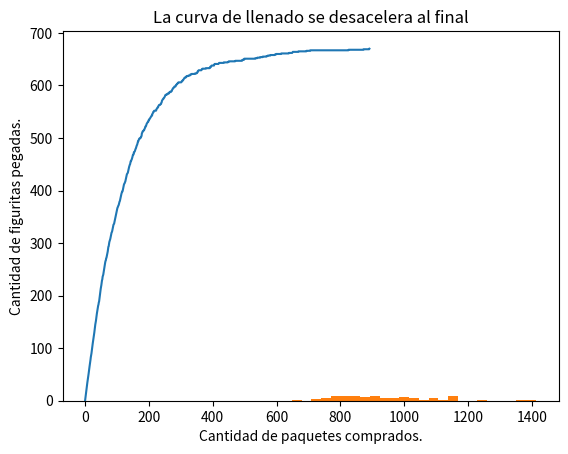

Recreate this plot in Python.
import random
import numpy as np


def crear_album(figus_total): #crea un album con N cantidad de figuritas
    album= np.zeros(figus_total) #se rellena de 0
    return album #retorna el album vacio

def album_incompleto(album): #comprueba que el album este incompleto
    if 0 in album: #comprueba si hay 0 en album
        incompleto = True #retorna true cuando hay 0
    else: 
        incompleto = False #sino retorna false
    return incompleto #devuelve el valor false or true

def comprar_figus(figus_total): #simula comprar figuritas de a 1 
    x = random.randint(1,figus_total) #asigna un valor aleatorio dentro del rango
    return x #retorna el valor que salio

def cuantas_figus(figus_totales): #comprueba cuantas figuritas se debieron comprar para completarlo
    album = crear_album(figus_total) #crea un album vacio 
    count = 0 #contador que se usa para ver cuantas compras se necesitaron
    while(album_incompleto(album)): #bucle que comprueba si esta incompleto
        x = comprar_figus(figus_total) #obtiene un valor al azar
        album[x-1] = 1 #asigna un 1 en la posicion que salio el valor
        count+= 1 # incrementa el contador
    return count # retorna el contador

def experimento_figus(n_repeticiones, figus_total): #simula N veces el llenado del album
    l = [cuantas_figus(figus_total) for x in range(n_repeticiones)] #llena una lista con la cantidad asignada
    prom = np.mean(l) #saca el promedio de cartas compradas para llenar el album
    return prom #retorna el promedio

...
...
...

def comprar_paquete(figus_total,figus_paquete): #simula comprar paquetes de figuras
    paquete = np.random.randint(1,figus_total+1,(figus_paquete)) #llena un array de figuritas
    return paquete #retorna el paquete

def cuantos_paquetes(figus_total,figus_paquete): #comprueba cuantos paquetes se necesitan para llenarlo
    album = crear_album(figus_total) #crea un album vacio con tamaño N
    count = 0 #inicio un contador
    while(album_incompleto(album)): #bucle que comprueba que el album no este completo
        paquete = comprar_paquete(figus_total, figus_paquete) #crea un paquete llamando a la funcion
        for i in paquete-1: #recorre el paquete
            album[i] = 1 #coloca un 1 en la posicion de las figus que salieron
        count+=1 #incrementa contador
    return count #retorna contador
  
def experimento_paquetes(n_repeticiones,figus_total,figus_paquete):  #simula N veces el llenado del album
    l = [cuantos_paquetes(figus_total, figus_paquete) for x in range(n_repeticiones)] 
    #crea una lista con la cantidad de paquetes que se necesitaron para llenar N cantidad de albumes
    prom = np.mean(l) #calcula el promedio de paquetes que se necesitaron
    return prom #retorna el promedio

figus_total = 670 #variable para definir el tamaño del album
n_repeticiones = 100 #cantidad de veces que se repide el llenado
figus_paquete = 5 #tamaño de los paquetes


#Grafico 1
def calcular_historia_figus_pegadas(figus_total, figus_paquete):
    album = crear_album(figus_total)
    historia_figus_pegadas = [0]
    while album_incompleto(album):
        paquete = comprar_paquete(figus_total, figus_paquete)
        for i in paquete-1: 
            album[i] = 1
        figus_pegadas = (album>0).sum()
        historia_figus_pegadas.append(figus_pegadas)
    return historia_figus_pegadas

figus_total = 670
figus_paquete = 5

import matplotlib.pyplot as plt

plt.plot(calcular_historia_figus_pegadas(figus_total, figus_paquete))
plt.xlabel("Cantidad de paquetes comprados.")
plt.ylabel("Cantidad de figuritas pegadas.")
plt.title("La curva de llenado se desacelera al final")
plt.show()


#Grafico 2
l = [cuantos_paquetes(figus_total, figus_paquete) for x in range(n_repeticiones)] 
n_paquetes_hasta_llenar= np.array(l)
menores_igual = []
for x in l:
    if x < 1150: #el más cercano a 90%
        menores_igual.append(x)
x = len(menores_igual) / len(l)        

print(x) 
print(menores_igual)

plt.hist(l,bins=25)
plt.show()


